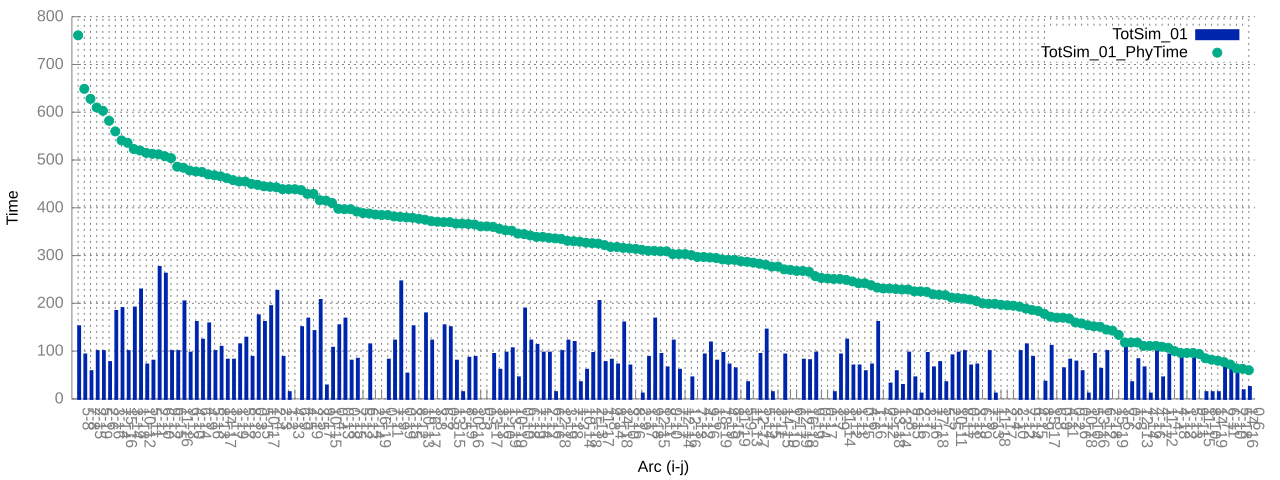

The table this chart was drawn from, first rows:
5-8, 152, 609, 761
7-8, 93, 556, 649
2-15, 58, 570, 628
5-19, 100, 510, 610
2-6, 100, 503, 603
3-16, 77, 505, 582
7-14, 184, 376, 560
15-16, 190, 351, 541
3-14, 100, 436, 536
1-18, 191, 332, 523
10-12, 229, 291, 520
5-11, 72, 443, 515
2-11, 80, 433, 513
6-10, 276, 236, 512
9-12, 262, 246, 508
6-15, 100, 404, 504
11-16, 100, 386, 486
9-13, 204, 280, 484
4-10, 97, 381, 478
6-14, 161, 315, 476
4-9, 124, 351, 475
5-16, 158, 312, 470
8-13, 100, 368, 468
14-17, 109, 357, 466
3-17, 82, 380, 462
1-19, 82, 376, 458
5-17, 114, 341, 455
8-18, 128, 327, 455
0-3, 88, 362, 450
5-15, 175, 273, 448
10-17, 161, 284, 445
2-4, 194, 250, 444
2-3, 226, 217, 443
1-2, 88, 351, 439
4-13, 14, 425, 439
6-9, 0, 439, 439
4-5, 150, 287, 437
2-19, 168, 261, 429
3-5, 142, 287, 429
9-17, 207, 209, 416
10-15, 28, 387, 415
0-4, 107, 303, 410
0-13, 154, 244, 398
0-18, 168, 229, 397
7-15, 80, 317, 397
5-12, 84, 308, 392
6-13, 0, 389, 389
2-14, 114, 274, 388
16-19, 0, 386, 386
0-1, 0, 385, 385
7-11, 82, 303, 385
1-9, 122, 260, 382
0-19, 246, 135, 381
3-15, 53, 327, 380
8-12, 152, 227, 379
10-13, 0, 377, 377
16-17, 179, 196, 375
3-8, 122, 250, 372
6-7, 0, 371, 371
0-8, 154, 216, 370
13-15, 150, 220, 370
... 129 more rows
